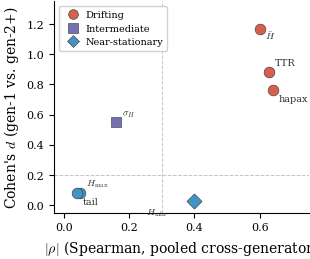
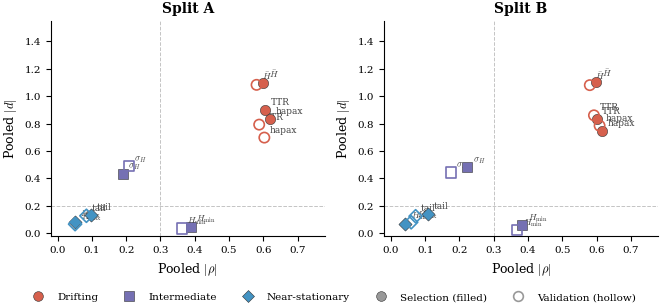
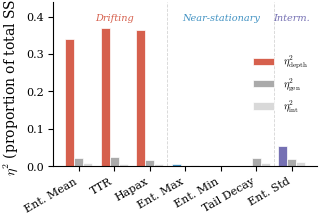

Source code (Python) for these figures, in order:
"""Regenerate Figures 16, 17, 18 with refined academic color palette."""
import matplotlib
matplotlib.use('Agg')
matplotlib.rcParams['pdf.fonttype'] = 42
matplotlib.rcParams['ps.fonttype'] = 42
import matplotlib.pyplot as plt
import numpy as np
from matplotlib.lines import Line2D

plt.rcParams.update({
    'font.family': 'serif',
    'font.serif': ['Times New Roman', 'DejaVu Serif'],
    'font.size': 9,
    'axes.labelsize': 10,
    'axes.titlesize': 10,
    'xtick.labelsize': 8,
    'ytick.labelsize': 8,
    'legend.fontsize': 7.5,
    'figure.dpi': 300,
    'savefig.dpi': 300,
    'savefig.bbox': 'tight',
    'savefig.pad_inches': 0.02,
    'axes.spines.top': False,
    'axes.spines.right': False,
    'mathtext.fontset': 'cm',
})

# Unified DDR zone palette (ColorBrewer-inspired, matches TOST heatmap)
C_DRIFT = '#D6604D'    # warm red
C_INTERM = '#7570B3'   # muted purple
C_STAT = '#4393C3'     # cool blue

# ━━━━━━━━━━ Figure 16: DDR Scatter ━━━━━━━━━━
fig, ax = plt.subplots(figsize=(3.3, 2.8))

features_scatter = [
    ('hapax',        0.64, 0.76, 'drifting',      'o'),
    ('TTR',          0.63, 0.88, 'drifting',      'o'),
    (r'$\bar{H}$',  0.60, 1.17, 'drifting',      'o'),
    (r'$\sigma_H$', 0.16, 0.55, 'intermediate',  's'),
    (r'$H_{\min}$', 0.40, 0.03, 'stationary',    'D'),
    (r'$H_{\max}$', 0.05, 0.08, 'stationary',    'o'),
    ('tail',         0.04, 0.08, 'stationary',    'o'),
]

zone_color = {'drifting': C_DRIFT, 'intermediate': C_INTERM, 'stationary': C_STAT}
zone_label = {'drifting': 'Drifting', 'intermediate': 'Intermediate', 'stationary': 'Near-stationary'}

offsets = {
    'hapax':        ( 4,  -8),
    'TTR':          ( 4,   5),
    r'$\bar{H}$':  ( 4,  -8),
    r'$\sigma_H$': ( 4,   5),
    r'$H_{\min}$': (-35, -10),
    r'$H_{\max}$': ( 4,   5),
    'tail':         ( 4,  -8),
}

ax.axvline(x=0.30, color='#888888', linestyle='--', linewidth=0.7, alpha=0.5)
ax.axhline(y=0.20, color='#888888', linestyle='--', linewidth=0.7, alpha=0.5)

for name, rho, d, zone, mk in features_scatter:
    c = zone_color[zone]
    ax.scatter(rho, d, c=c, marker=mk, s=60, edgecolors='#333333', linewidths=0.4, zorder=5)
    ox, oy = offsets.get(name, (4, 5))
    ax.annotate(name, (rho, d), fontsize=7, xytext=(ox, oy),
                textcoords='offset points', color='#333333')

legend_handles = [
    Line2D([0],[0], marker='o', color='w', markerfacecolor=C_DRIFT, markersize=7,
           markeredgecolor='#333333', markeredgewidth=0.4, label='Drifting'),
    Line2D([0],[0], marker='s', color='w', markerfacecolor=C_INTERM, markersize=7,
           markeredgecolor='#333333', markeredgewidth=0.4, label='Intermediate'),
    Line2D([0],[0], marker='D', color='w', markerfacecolor=C_STAT, markersize=6,
           markeredgecolor='#333333', markeredgewidth=0.4, label='Near-stationary'),
]
ax.legend(handles=legend_handles, loc='upper left', framealpha=0.9, edgecolor='#CCCCCC',
          fontsize=7, handletextpad=0.3)
ax.set_xlabel(r'$|\rho|$ (Spearman, pooled cross-generator)')
ax.set_ylabel(r"Cohen's $d$ (gen-1 vs. gen-2+)")
ax.set_xlim(-0.03, 0.75)
ax.set_ylim(-0.05, 1.35)

plt.tight_layout()
plt.savefig('fig_ddr_scatter.pdf')
plt.savefig('fig_ddr_scatter.png')
plt.close()
print("OK fig_ddr_scatter")


# ━━━━━━━━━━ Figure 17: Holdout Split Validation ━━━━━━━━━━
rho_data = {
    "pythia-1b": {"entropy_mean": -0.712, "entropy_std": -0.2414, "entropy_min": -0.5051, "entropy_max": 0.0048, "tail_decay": 0.0904, "ttr": -0.6568, "hapax_ratio": -0.6741},
    "pythia-2.8b": {"entropy_mean": -0.6754, "entropy_std": -0.153, "entropy_min": -0.4797, "entropy_max": -0.0351, "tail_decay": 0.0633, "ttr": -0.6333, "hapax_ratio": -0.6553},
    "olmo-2-1b": {"entropy_mean": -0.6386, "entropy_std": -0.2958, "entropy_min": -0.3874, "entropy_max": 0.0672, "tail_decay": -0.1411, "ttr": -0.6996, "hapax_ratio": -0.7124},
    "qwen3-0.6b": {"entropy_mean": -0.5656, "entropy_std": -0.2294, "entropy_min": -0.3587, "entropy_max": 0.0857, "tail_decay": -0.0902, "ttr": -0.6111, "hapax_ratio": -0.6273},
    "qwen3-1.7b": {"entropy_mean": -0.6022, "entropy_std": -0.1882, "entropy_min": -0.4062, "entropy_max": 0.0884, "tail_decay": -0.0698, "ttr": -0.6523, "hapax_ratio": -0.6696},
    "qwen3-8b": {"entropy_mean": -0.4754, "entropy_std": -0.0755, "entropy_min": -0.3029, "entropy_max": 0.0946, "tail_decay": -0.0894, "ttr": -0.5419, "hapax_ratio": -0.5578},
    "llama-3.2-3b": {"entropy_mean": -0.5687, "entropy_std": -0.2826, "entropy_min": -0.2834, "entropy_max": -0.0187, "tail_decay": -0.066, "ttr": -0.5425, "hapax_ratio": -0.5532},
    "mistral-7b-v0.3": {"entropy_mean": -0.4814, "entropy_std": -0.1222, "entropy_min": -0.2826, "entropy_max": 0.007, "tail_decay": -0.1169, "ttr": -0.4354, "hapax_ratio": -0.4466},
}
d_data = {
    "llama-3.2-3b": {"entropy_max": 0.0081, "tail_decay": 0.188, "entropy_min": 0.0067, "entropy_mean": 1.1476, "ttr": 1.0372, "hapax_ratio": 0.9833, "entropy_std": 0.4984},
    "mistral-7b-v0.3": {"entropy_max": -0.004, "tail_decay": 0.1604, "entropy_min": -0.0377, "entropy_mean": 0.8922, "ttr": 0.8198, "hapax_ratio": 0.8207, "entropy_std": 0.2292},
    "olmo-2-1b": {"entropy_max": 0.0601, "tail_decay": 0.223, "entropy_min": 0.0682, "entropy_mean": 1.1887, "ttr": 1.0766, "hapax_ratio": 1.0027, "entropy_std": 0.6086},
    "pythia-1b": {"entropy_max": 0.2062, "tail_decay": -0.0838, "entropy_min": 0.024, "entropy_mean": 1.4044, "ttr": 0.7984, "hapax_ratio": 0.6491, "entropy_std": 0.532},
    "pythia-2.8b": {"entropy_max": 0.2531, "tail_decay": -0.0673, "entropy_min": -0.0319, "entropy_mean": 1.1971, "ttr": 0.7689, "hapax_ratio": 0.668, "entropy_std": 0.3885},
    "qwen3-0.6b": {"entropy_max": 0.0125, "tail_decay": 0.0845, "entropy_min": -0.1, "entropy_mean": 0.9165, "ttr": 0.6276, "hapax_ratio": 0.5028, "entropy_std": 0.5569},
    "qwen3-1.7b": {"entropy_max": -0.0198, "tail_decay": 0.0879, "entropy_min": -0.0491, "entropy_mean": 1.115, "ttr": 0.9285, "hapax_ratio": 0.8301, "entropy_std": 0.5155},
    "qwen3-8b": {"entropy_max": -0.0404, "tail_decay": 0.1544, "entropy_min": -0.0057, "entropy_mean": 0.8638, "ttr": 0.708, "hapax_ratio": 0.6579, "entropy_std": 0.3717},
}

features_h = ['entropy_mean', 'entropy_std', 'entropy_min', 'entropy_max', 'tail_decay', 'ttr', 'hapax_ratio']
splits = {
    "split_a": {
        "selection": ["pythia-2.8b", "qwen3-1.7b", "olmo-2-1b", "mistral-7b-v0.3"],
        "validation": ["pythia-1b", "qwen3-0.6b", "qwen3-8b", "llama-3.2-3b"],
    },
    "split_b": {
        "selection": ["pythia-1b", "qwen3-0.6b", "olmo-2-1b", "mistral-7b-v0.3"],
        "validation": ["pythia-2.8b", "qwen3-1.7b", "qwen3-8b", "llama-3.2-3b"],
    },
}

feat_labels = {"entropy_mean": r"$\bar{H}$", "entropy_std": r"$\sigma_H$",
               "entropy_min": r"$H_{\min}$", "entropy_max": r"$H_{\max}$",
               "tail_decay": "tail", "ttr": "TTR", "hapax_ratio": "hapax"}
zone_colors_h = {"drifting": C_DRIFT, "intermediate": C_INTERM, "near-stationary": C_STAT}
zone_markers_h = {"drifting": "o", "intermediate": "s", "near-stationary": "D"}

def classify_zone(rho, d):
    if rho > 0.30 and d > 0.20: return "drifting"
    elif rho < 0.30 and d < 0.20: return "near-stationary"
    else: return "intermediate"

def compute_pooled(generators):
    result = {}
    for feat in features_h:
        rho_vals = [abs(rho_data[g][feat]) for g in generators]
        d_vals = [abs(d_data[g][feat]) for g in generators]
        pooled_rho, pooled_d = np.mean(rho_vals), np.mean(d_vals)
        result[feat] = {"rho": pooled_rho, "d": pooled_d, "zone": classify_zone(pooled_rho, pooled_d)}
    return result

output = {}
for split_name, split_def in splits.items():
    output[split_name] = {
        "selection": compute_pooled(split_def["selection"]),
        "validation": compute_pooled(split_def["validation"]),
    }

fig, axes = plt.subplots(1, 2, figsize=(6.8, 3.2), sharey=False)
for idx, (split_name, split_label) in enumerate([("split_a", "Split A"), ("split_b", "Split B")]):
    ax = axes[idx]
    ax.axvline(x=0.30, color='#888888', linestyle='--', linewidth=0.7, alpha=0.5)
    ax.axhline(y=0.20, color='#888888', linestyle='--', linewidth=0.7, alpha=0.5)
    for subset_key, marker_fill in [("selection", True), ("validation", False)]:
        subset = output[split_name][subset_key]
        for feat in features_h:
            r, d, z = subset[feat]["rho"], subset[feat]["d"], subset[feat]["zone"]
            color, mk = zone_colors_h[z], zone_markers_h[z]
            ms = 55 if mk != 'D' else 45
            if marker_fill:
                ax.scatter(r, d, c=color, marker=mk, s=ms, edgecolors='#333333', linewidths=0.4, zorder=5)
            else:
                ax.scatter(r, d, facecolors='none', edgecolors=color, marker=mk, s=ms, linewidths=1.2, zorder=5)
            ax.annotate(feat_labels[feat], (r, d), fontsize=6.5,
                       xytext=(4, 4), textcoords='offset points', color='#444444')
    ax.set_xlabel(r"Pooled $|\rho|$", fontsize=9)
    ax.set_ylabel(r"Pooled $|d|$", fontsize=9)
    ax.set_title(split_label, fontsize=10, fontweight='bold')
    ax.set_xlim(-0.02, 0.78)
    ax.set_ylim(-0.02, 1.55)
    ax.tick_params(labelsize=7.5)

legend_elements = [
    Line2D([0],[0], marker='o', color='w', markerfacecolor=C_DRIFT, markersize=7,
           markeredgecolor='#333333', markeredgewidth=0.4, label='Drifting'),
    Line2D([0],[0], marker='s', color='w', markerfacecolor=C_INTERM, markersize=7,
           markeredgecolor='#333333', markeredgewidth=0.4, label='Intermediate'),
    Line2D([0],[0], marker='D', color='w', markerfacecolor=C_STAT, markersize=6,
           markeredgecolor='#333333', markeredgewidth=0.4, label='Near-stationary'),
    Line2D([0],[0], marker='o', color='w', markerfacecolor='#999999', markersize=7,
           markeredgecolor='#333333', markeredgewidth=0.4, label='Selection (filled)'),
    Line2D([0],[0], marker='o', color='w', markerfacecolor='none', markersize=7,
           markeredgecolor='#999999', markeredgewidth=1.2, label='Validation (hollow)'),
]
fig.legend(handles=legend_elements, loc='lower center', ncol=5, fontsize=7.5,
           frameon=False, bbox_to_anchor=(0.5, -0.01))
plt.tight_layout(rect=[0, 0.06, 1, 1])
plt.savefig('fig_ddr_holdout_split.pdf', bbox_inches='tight')
plt.savefig('fig_ddr_holdout_split.png', bbox_inches='tight')
plt.close()
print("OK fig_ddr_holdout_split")


# ━━━━━━━━━━ Figure 18: Variance Decomposition ━━━━━━━━━━
fig, ax = plt.subplots(figsize=(3.4, 2.4))

feat_names = ['Ent. Mean', 'TTR', 'Hapax', 'Ent. Max', 'Ent. Min', 'Tail Decay', 'Ent. Std']
eta_depth = [0.341, 0.370, 0.364, 0.007, 0.002, 0.002, 0.054]
eta_gen   = [0.022, 0.024, 0.017, 0.002, 0.001, 0.023, 0.020]
eta_int   = [0.010, 0.007, 0.006, 0.003, 0.001, 0.009, 0.011]

x = np.arange(len(feat_names))
w = 0.25

# Clean palette: depth uses zone color, gen/int use grays
depth_colors = [C_DRIFT]*3 + [C_STAT]*3 + [C_INTERM]

bars1 = ax.bar(x - w, eta_depth, w, label=r'$\eta^2_{\mathrm{depth}}$',
               color=depth_colors, edgecolor='white', linewidth=0.5)
bars2 = ax.bar(x, eta_gen, w, label=r'$\eta^2_{\mathrm{gen}}$',
               color='#AAAAAA', edgecolor='white', linewidth=0.5)
bars3 = ax.bar(x + w, eta_int, w, label=r'$\eta^2_{\mathrm{int}}$',
               color='#D9D9D9', edgecolor='white', linewidth=0.5)

ax.axvline(x=2.5, color='#AAAAAA', linestyle='--', linewidth=0.6, alpha=0.5)
ax.axvline(x=5.5, color='#AAAAAA', linestyle='--', linewidth=0.6, alpha=0.5)

ax.text(1.0, 0.39, 'Drifting', ha='center', fontsize=7, fontstyle='italic', color=C_DRIFT)
ax.text(4.0, 0.39, 'Near-stationary', ha='center', fontsize=7, fontstyle='italic', color=C_STAT)
ax.text(6.0, 0.39, 'Interm.', ha='center', fontsize=7, fontstyle='italic', color=C_INTERM)

ax.set_xticks(x)
ax.set_xticklabels(feat_names, rotation=30, ha='right')
ax.set_ylabel(r'$\eta^2$ (proportion of total SS)')
ax.legend(loc='center right', framealpha=0, edgecolor='none')
ax.set_ylim(0, 0.44)

plt.tight_layout()
plt.savefig('fig_appendix_variance_decomp.pdf')
plt.savefig('fig_appendix_variance_decomp.png')
plt.close()
print("OK fig_appendix_variance_decomp")

print("\nAll figures regenerated with refined palette.")
